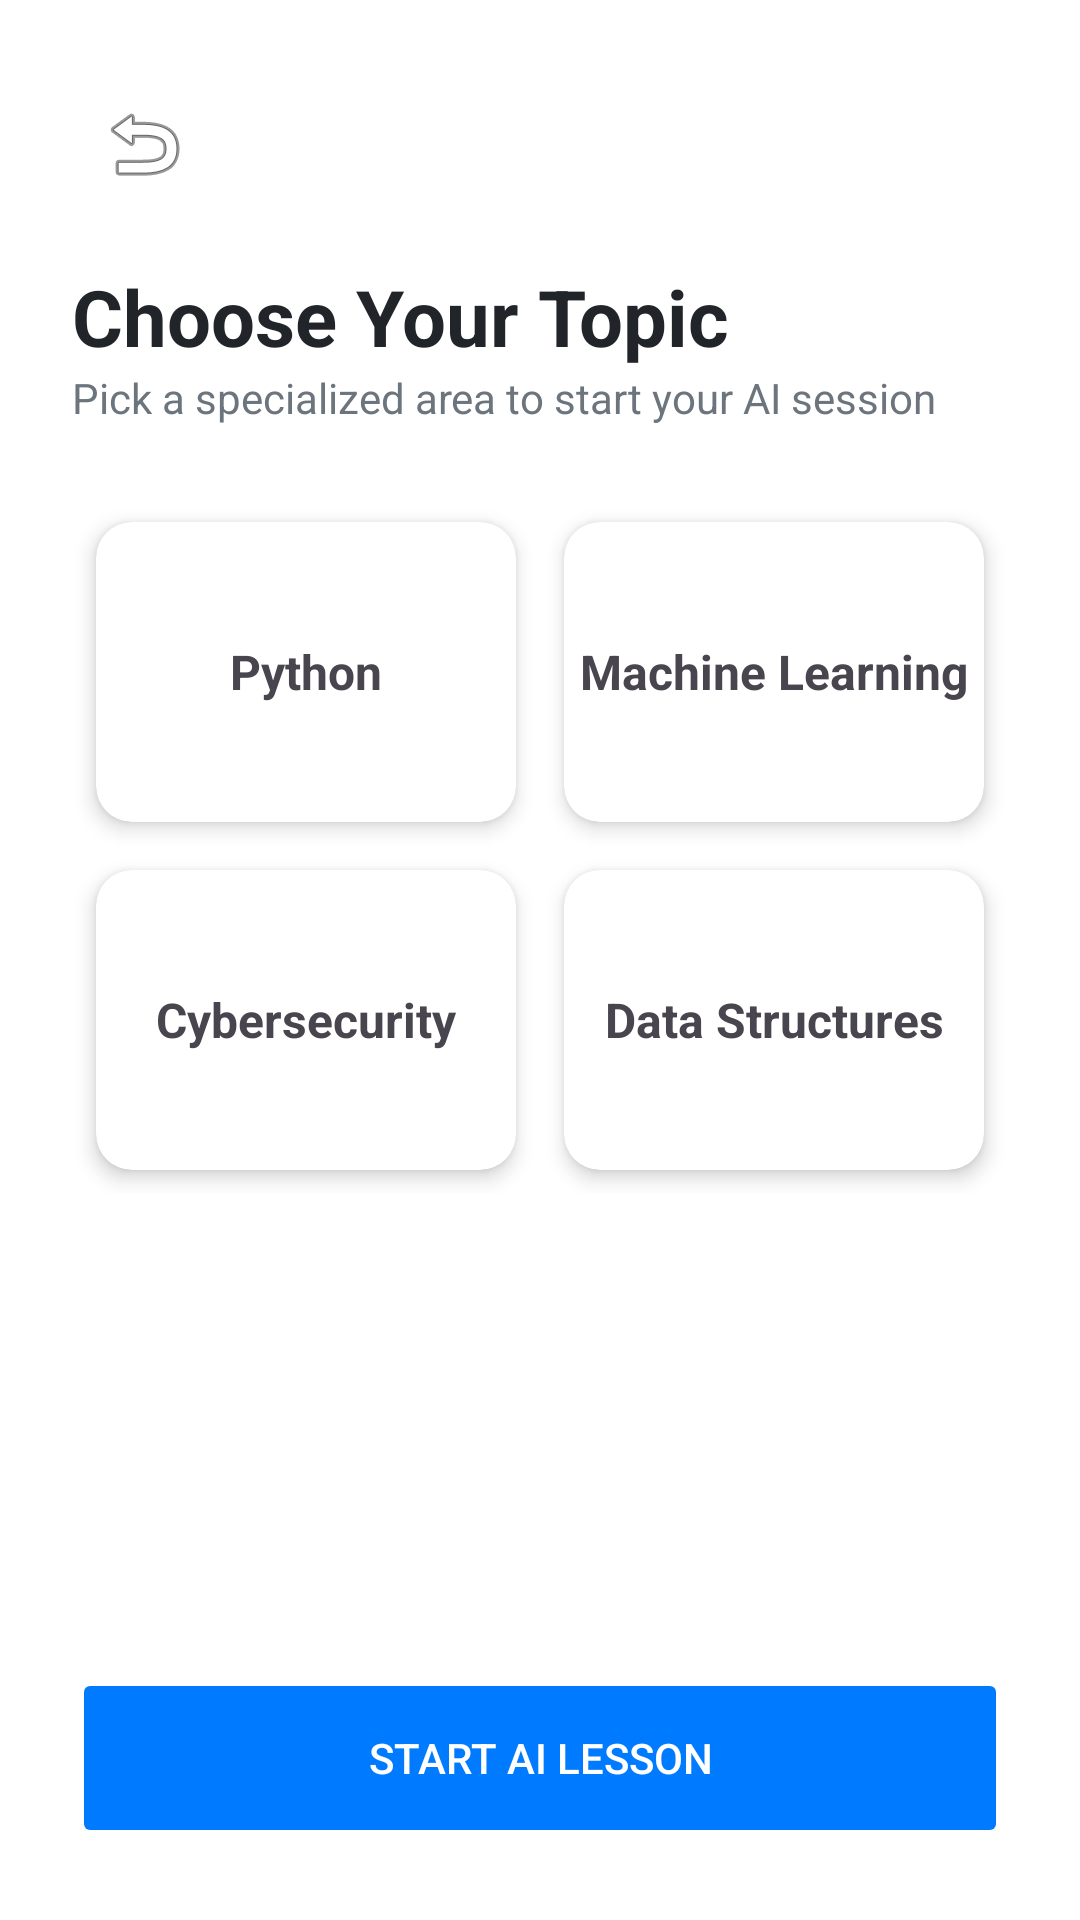

This screen was rendered from an Android layout file. Write that file and the resources it references.
<!-- AndroidManifest.xml: application theme Theme.SIT305_101D -->
<!-- res/layout/activity_topic_select.xml -->
<?xml version="1.0" encoding="utf-8"?>
<LinearLayout xmlns:android="http://schemas.android.com/apk/res/android"
    xmlns:app="http://schemas.android.com/apk/res-auto"
    android:layout_width="match_parent"
    android:layout_height="match_parent"
    android:orientation="vertical"
    android:padding="24dp"
    android:background="#FFFFFF">

    <ImageButton
        android:id="@+id/btnBack"
        android:layout_width="48dp"
        android:layout_height="48dp"
        android:background="?attr/selectableItemBackgroundBorderless"
        android:src="@android:drawable/ic_menu_revert"
        android:contentDescription="@string/desc_back" />

    <TextView
        android:layout_width="wrap_content"
        android:layout_height="wrap_content"
        android:text="@string/title_choose_topic"
        android:textSize="26sp"
        android:textStyle="bold"
        android:layout_marginTop="16dp"
        android:textColor="#212529"/>

    <TextView
        android:id="@+id/tvSelectedFeedback"
        android:layout_width="wrap_content"
        android:layout_height="wrap_content"
        android:text="@string/subtitle_topic_selection"
        android:textSize="14sp"
        android:textColor="#6C757D"
        android:layout_marginBottom="24dp"/>

    <ScrollView
        android:layout_width="match_parent"
        android:layout_height="0dp"
        android:layout_weight="1">

        <GridLayout
            android:id="@+id/gridLayoutTopics"
            android:layout_width="match_parent"
            android:layout_height="wrap_content"
            android:columnCount="2"
            android:alignmentMode="alignMargins"
            android:paddingBottom="16dp">

            <androidx.cardview.widget.CardView
                android:layout_width="0dp"
                android:layout_height="100dp"
                android:layout_columnWeight="1"
                android:layout_margin="8dp"
                app:cardCornerRadius="12dp"
                app:cardElevation="4dp">
                <TextView
                    android:layout_width="match_parent"
                    android:layout_height="match_parent"
                    android:gravity="center"
                    android:text="@string/topic_python"
                    android:textSize="16sp"
                    android:textStyle="bold" />
            </androidx.cardview.widget.CardView>

            <androidx.cardview.widget.CardView
                android:layout_width="0dp"
                android:layout_height="100dp"
                android:layout_columnWeight="1"
                android:layout_margin="8dp"
                app:cardCornerRadius="12dp"
                app:cardElevation="4dp">
                <TextView
                    android:layout_width="match_parent"
                    android:layout_height="match_parent"
                    android:gravity="center"
                    android:text="@string/topic_machine_learning"
                    android:textSize="16sp"
                    android:textStyle="bold" />
            </androidx.cardview.widget.CardView>

            <androidx.cardview.widget.CardView
                android:layout_width="0dp"
                android:layout_height="100dp"
                android:layout_columnWeight="1"
                android:layout_margin="8dp"
                app:cardCornerRadius="12dp"
                app:cardElevation="4dp">
                <TextView
                    android:layout_width="match_parent"
                    android:layout_height="match_parent"
                    android:gravity="center"
                    android:text="@string/topic_cybersecurity"
                    android:textSize="16sp"
                    android:textStyle="bold" />
            </androidx.cardview.widget.CardView>

            <androidx.cardview.widget.CardView
                android:layout_width="0dp"
                android:layout_height="100dp"
                android:layout_columnWeight="1"
                android:layout_margin="8dp"
                app:cardCornerRadius="12dp"
                app:cardElevation="4dp">
                <TextView
                    android:layout_width="match_parent"
                    android:layout_height="match_parent"
                    android:gravity="center"
                    android:text="@string/topic_data_structures"
                    android:textSize="16sp"
                    android:textStyle="bold" />
            </androidx.cardview.widget.CardView>

        </GridLayout>
    </ScrollView>

    <Button
        android:id="@+id/btnConfirmTopic"
        android:layout_width="match_parent"
        android:layout_height="60dp"
        android:text="@string/btn_start_ai_lesson"
        android:enabled="false"
        android:layout_marginTop="16dp"
        android:backgroundTint="#007BFF"
        android:textColor="#FFFFFF"
        app:cornerRadius="12dp" />

</LinearLayout>
<!-- resources referenced by this layout -->
<resources>
  <string name="btn_start_ai_lesson">Start AI Lesson</string>
  <string name="desc_back">Back</string>
  <string name="subtitle_topic_selection">Pick a specialized area to start your AI session</string>
  <string name="title_choose_topic">Choose Your Topic</string>
  <string name="topic_cybersecurity">Cybersecurity</string>
  <string name="topic_data_structures">Data Structures</string>
  <string name="topic_machine_learning">Machine Learning</string>
  <string name="topic_python">Python</string>
  <style name="Theme.SIT305_101D" parent="Base.Theme.SIT305_101D" />
  <style name="Base.Theme.SIT305_101D" parent="Theme.Material3.DayNight.NoActionBar">
          
          
      </style>
</resources>
